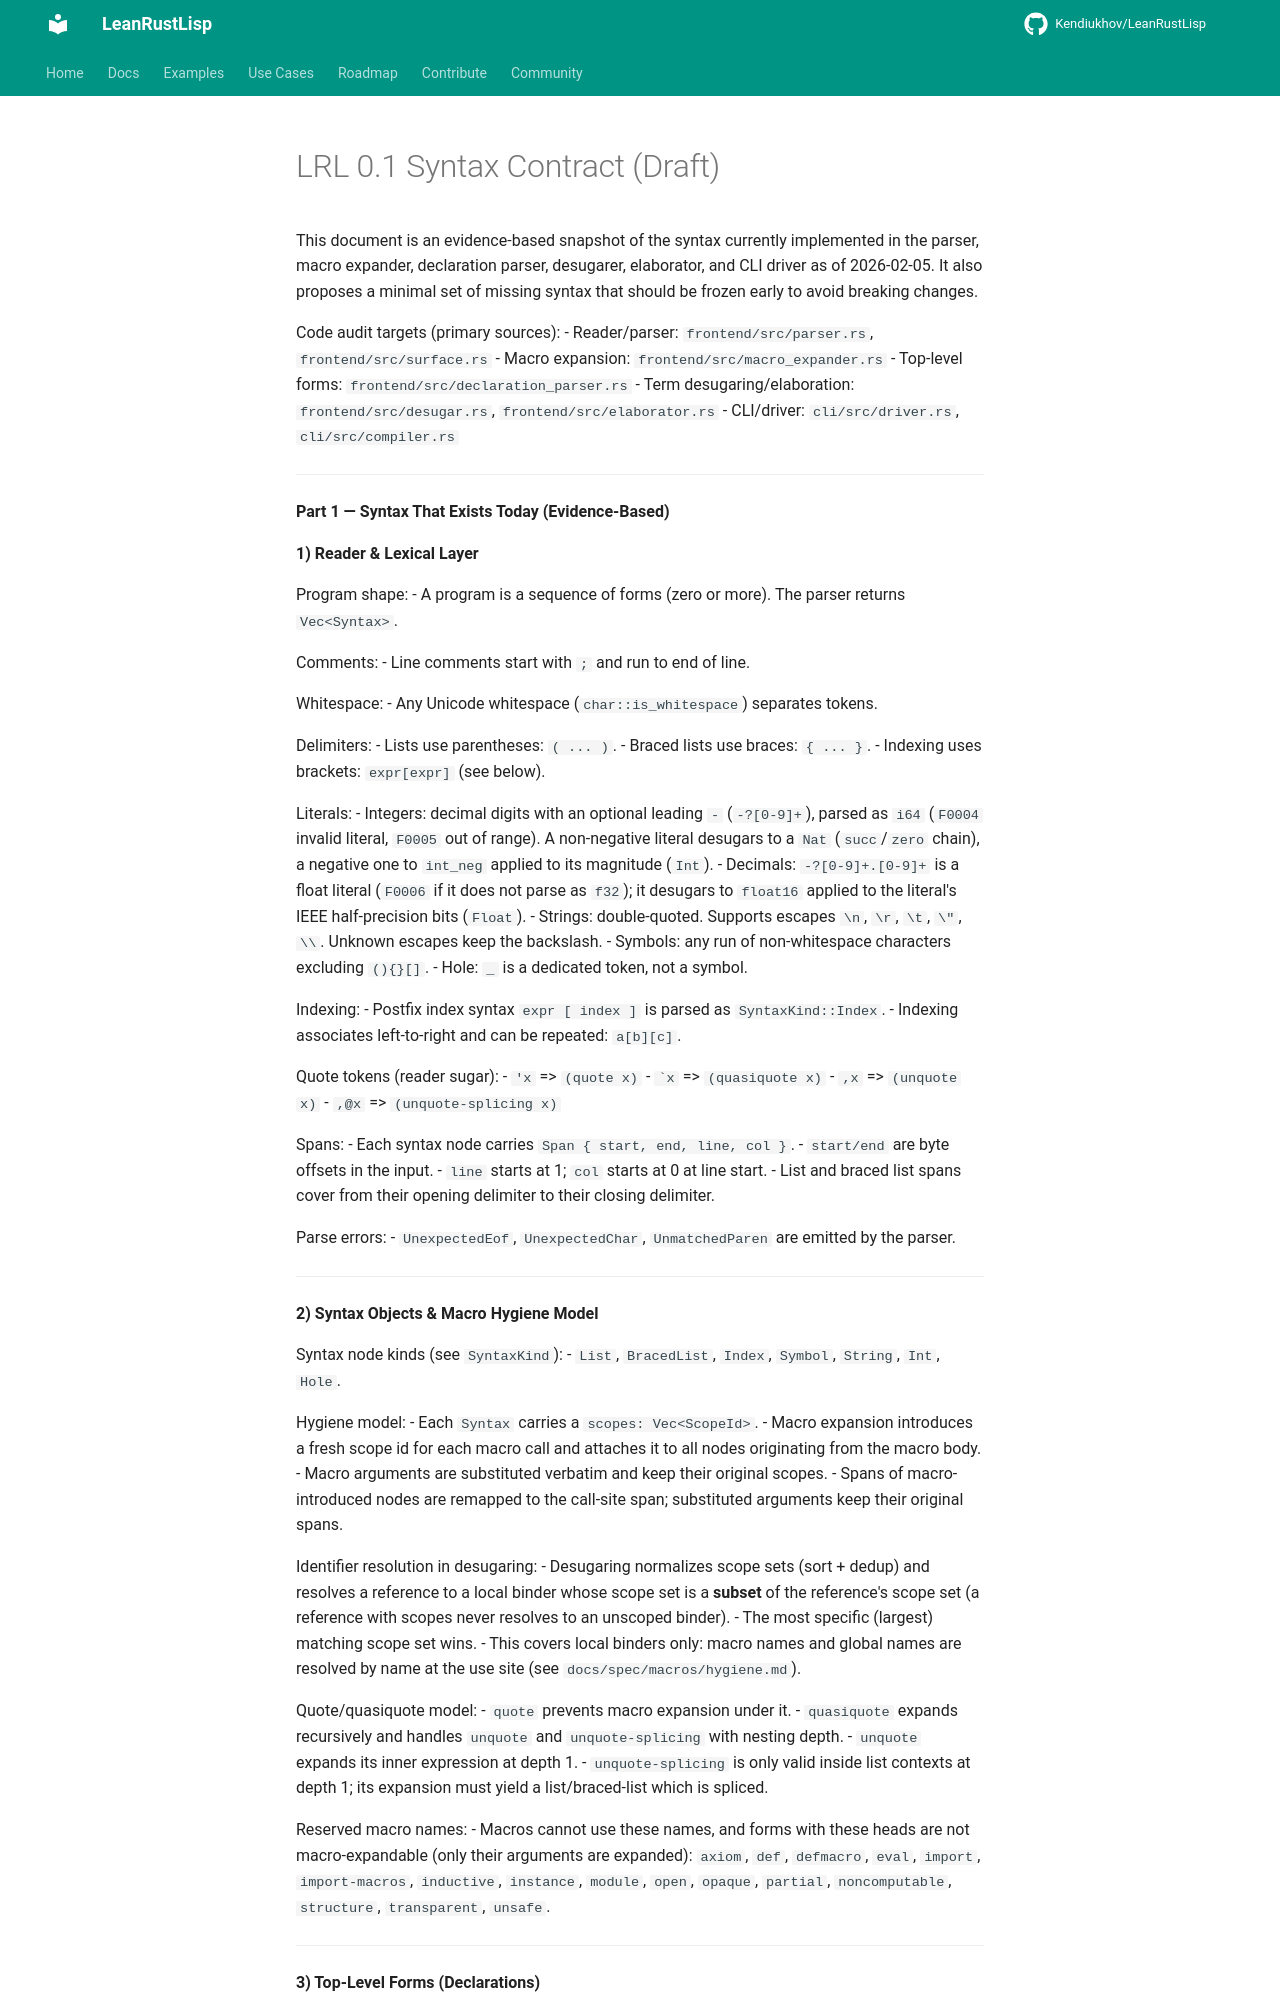

repository: Kendiukhov/LeanRustLisp · page: spec/syntax_contract_0_1/index.html · generator: mkdocs

# LRL 0.1 Syntax Contract (Draft)

This document is an evidence-based snapshot of the syntax currently implemented in the parser, macro expander, declaration parser, desugarer, elaborator, and CLI driver as of 2026-02-05. It also proposes a minimal set of missing syntax that should be frozen early to avoid breaking changes.

Code audit targets (primary sources):
- Reader/parser: `frontend/src/parser.rs`, `frontend/src/surface.rs`
- Macro expansion: `frontend/src/macro_expander.rs`
- Top-level forms: `frontend/src/declaration_parser.rs`
- Term desugaring/elaboration: `frontend/src/desugar.rs`, `frontend/src/elaborator.rs`
- CLI/driver: `cli/src/driver.rs`, `cli/src/compiler.rs`

---

**Part 1 — Syntax That Exists Today (Evidence-Based)**

**1) Reader & Lexical Layer**

Program shape:
- A program is a sequence of forms (zero or more). The parser returns `Vec<Syntax>`.

Comments:
- Line comments start with `;` and run to end of line.

Whitespace:
- Any Unicode whitespace (`char::is_whitespace`) separates tokens.

Delimiters:
- Lists use parentheses: `( ... )`.
- Braced lists use braces: `{ ... }`.
- Indexing uses brackets: `expr[expr]` (see below).

Literals:
- Integers: decimal digits with an optional leading `-` (`-?[0-9]+`), parsed as `i64` (`F0004` invalid literal, `F0005` out of range). A non-negative literal desugars to a `Nat` (`succ`/`zero` chain), a negative one to `int_neg` applied to its magnitude (`Int`).
- Decimals: `-?[0-9]+.[0-9]+` is a float literal (`F0006` if it does not parse as `f32`); it desugars to `float16` applied to the literal's IEEE half-precision bits (`Float`).
- Strings: double-quoted. Supports escapes `\n`, `\r`, `\t`, `\"`, `\\`. Unknown escapes keep the backslash.
- Symbols: any run of non-whitespace characters excluding `(){}[]`.
- Hole: `_` is a dedicated token, not a symbol.

Indexing:
- Postfix index syntax `expr [ index ]` is parsed as `SyntaxKind::Index`.
- Indexing associates left-to-right and can be repeated: `a[b][c]`.

Quote tokens (reader sugar):
- `'x` => `(quote x)`
- `` `x `` => `(quasiquote x)`
- `,x` => `(unquote x)`
- `,@x` => `(unquote-splicing x)`

Spans:
- Each syntax node carries `Span { start, end, line, col }`.
- `start/end` are byte offsets in the input.
- `line` starts at 1; `col` starts at 0 at line start.
- List and braced list spans cover from their opening delimiter to their closing delimiter.

Parse errors:
- `UnexpectedEof`, `UnexpectedChar`, `UnmatchedParen` are emitted by the parser.

---

**2) Syntax Objects & Macro Hygiene Model**

Syntax node kinds (see `SyntaxKind`):
- `List`, `BracedList`, `Index`, `Symbol`, `String`, `Int`, `Hole`.

Hygiene model:
- Each `Syntax` carries a `scopes: Vec<ScopeId>`.
- Macro expansion introduces a fresh scope id for each macro call and attaches it to all nodes originating from the macro body.
- Macro arguments are substituted verbatim and keep their original scopes.
- Spans of macro-introduced nodes are remapped to the call-site span; substituted arguments keep their original spans.

Identifier resolution in desugaring:
- Desugaring normalizes scope sets (sort + dedup) and resolves a reference to a local binder whose scope set is a **subset** of the reference's scope set (a reference with scopes never resolves to an unscoped binder).
- The most specific (largest) matching scope set wins.
- This covers local binders only: macro names and global names are resolved by name at the use site (see `docs/spec/macros/hygiene.md`).

Quote/quasiquote model:
- `quote` prevents macro expansion under it.
- `quasiquote` expands recursively and handles `unquote` and `unquote-splicing` with nesting depth.
- `unquote` expands its inner expression at depth 1.
- `unquote-splicing` is only valid inside list contexts at depth 1; its expansion must yield a list/braced-list which is spliced.
